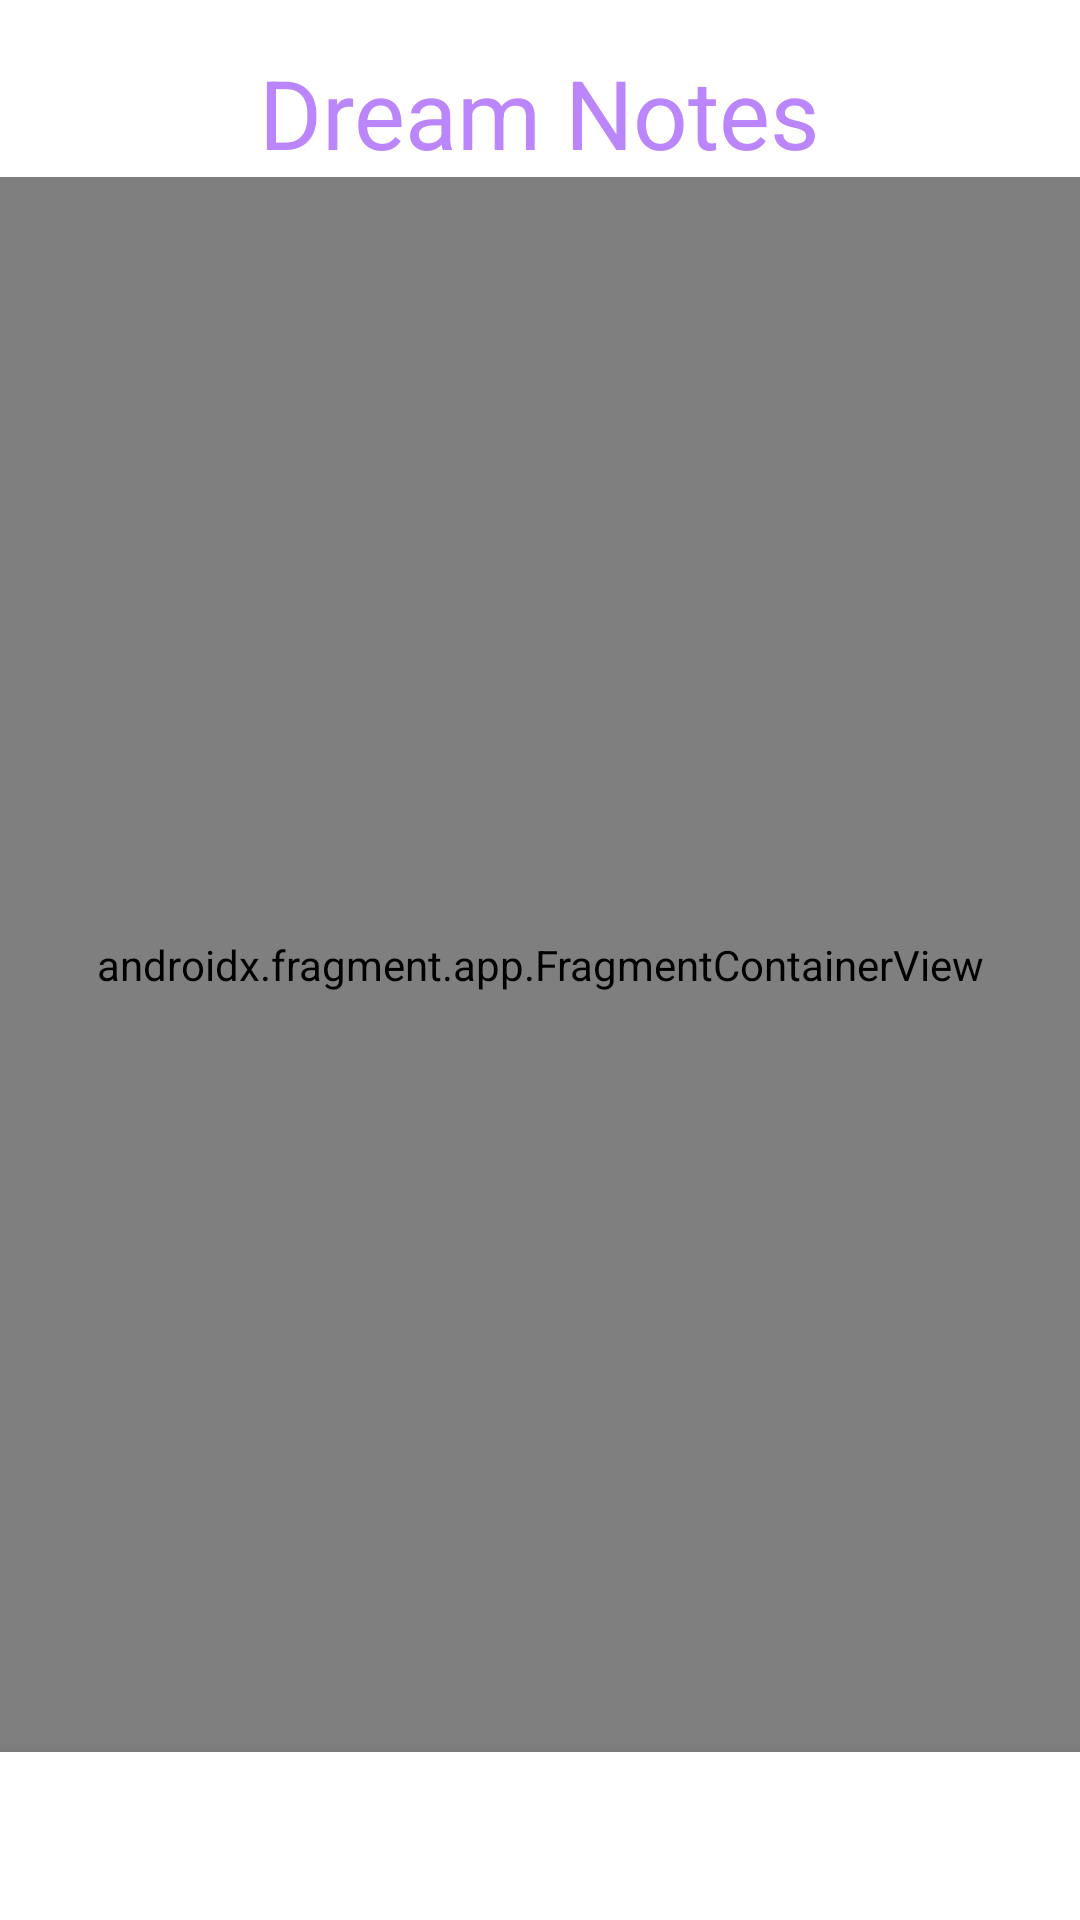

Layout XML and referenced resources for this Android screen:
<!-- AndroidManifest.xml: application theme Theme.DreamNoteMVVM -->
<!-- res/layout/activity_main.xml -->
<?xml version="1.0" encoding="utf-8"?>
<androidx.constraintlayout.widget.ConstraintLayout
    xmlns:android="http://schemas.android.com/apk/res/android"
    xmlns:tools="http://schemas.android.com/tools"
    xmlns:app="http://schemas.android.com/apk/res-auto"
    android:layout_width="match_parent"
    android:layout_height="match_parent"
    tools:context=".MainActivity">

    <androidx.fragment.app.FragmentContainerView
        android:id="@+id/container"
        android:name="androidx.navigation.fragment.NavHostFragment"
        android:layout_width="0dp"
        android:layout_height="0dp"
        app:defaultNavHost="true"
        app:layout_constraintBottom_toTopOf="@+id/bottomNavigationView"
        app:layout_constraintEnd_toEndOf="parent"
        app:layout_constraintHorizontal_bias="0.0"
        app:layout_constraintStart_toStartOf="parent"
        app:layout_constraintTop_toBottomOf="@+id/textViewLogo"
        app:layout_constraintVertical_bias="1.0"
        app:navGraph="@navigation/mobile_navigation" />

    <com.google.android.material.bottomnavigation.BottomNavigationView
        android:id="@+id/bottomNavigationView"
        android:layout_width="match_parent"
        android:layout_height="0dp"
        app:labelVisibilityMode="unlabeled"
        app:layout_constraintBottom_toBottomOf="parent"
        app:layout_constraintEnd_toEndOf="parent"
        app:layout_constraintStart_toStartOf="parent"
        app:menu="@menu/bottom_menu" />

    <TextView
        android:id="@+id/textViewLogo"
        android:layout_width="wrap_content"
        android:layout_height="wrap_content"
        android:layout_marginTop="16dp"
        android:fontFamily="sans-serif"
        android:text="@string/text_dream_notes"
        android:textColor="@color/purple_200"
        android:textSize="32sp"
        app:layout_constraintEnd_toEndOf="parent"
        app:layout_constraintStart_toStartOf="parent"
        app:layout_constraintTop_toTopOf="parent" />

</androidx.constraintlayout.widget.ConstraintLayout>
<!-- resources referenced by this layout -->
<resources>
  <string name="text_dream_notes">Dream Notes</string>
  <style name="Theme.DreamNoteMVVM" parent="Theme.MaterialComponents.DayNight.NoActionBar">
          
          <item name="colorPrimary">#9C27B0</item>
          <item name="colorPrimaryVariant">#9575CD</item>
          <item name="colorOnPrimary">@color/white</item>
          
          <item name="colorSecondary">@color/teal_200</item>
          <item name="colorSecondaryVariant">@color/teal_700</item>
          <item name="colorOnSecondary">@color/black</item>
          
          <item name="android:statusBarColor" tools:targetApi="l">?attr/colorPrimaryVariant</item>
          
      </style>
  <!-- not gathered from this repository: default colours our renderer supplied (Android Studio template values) -->
  <color name="purple_200">#FFBB86FC</color>
  <color name="teal_200">#FF03DAC5</color>
  <color name="teal_700">#FF018786</color>
  <color name="black">#FF000000</color>
  <color name="white">#FFFFFFFF</color>
</resources>
